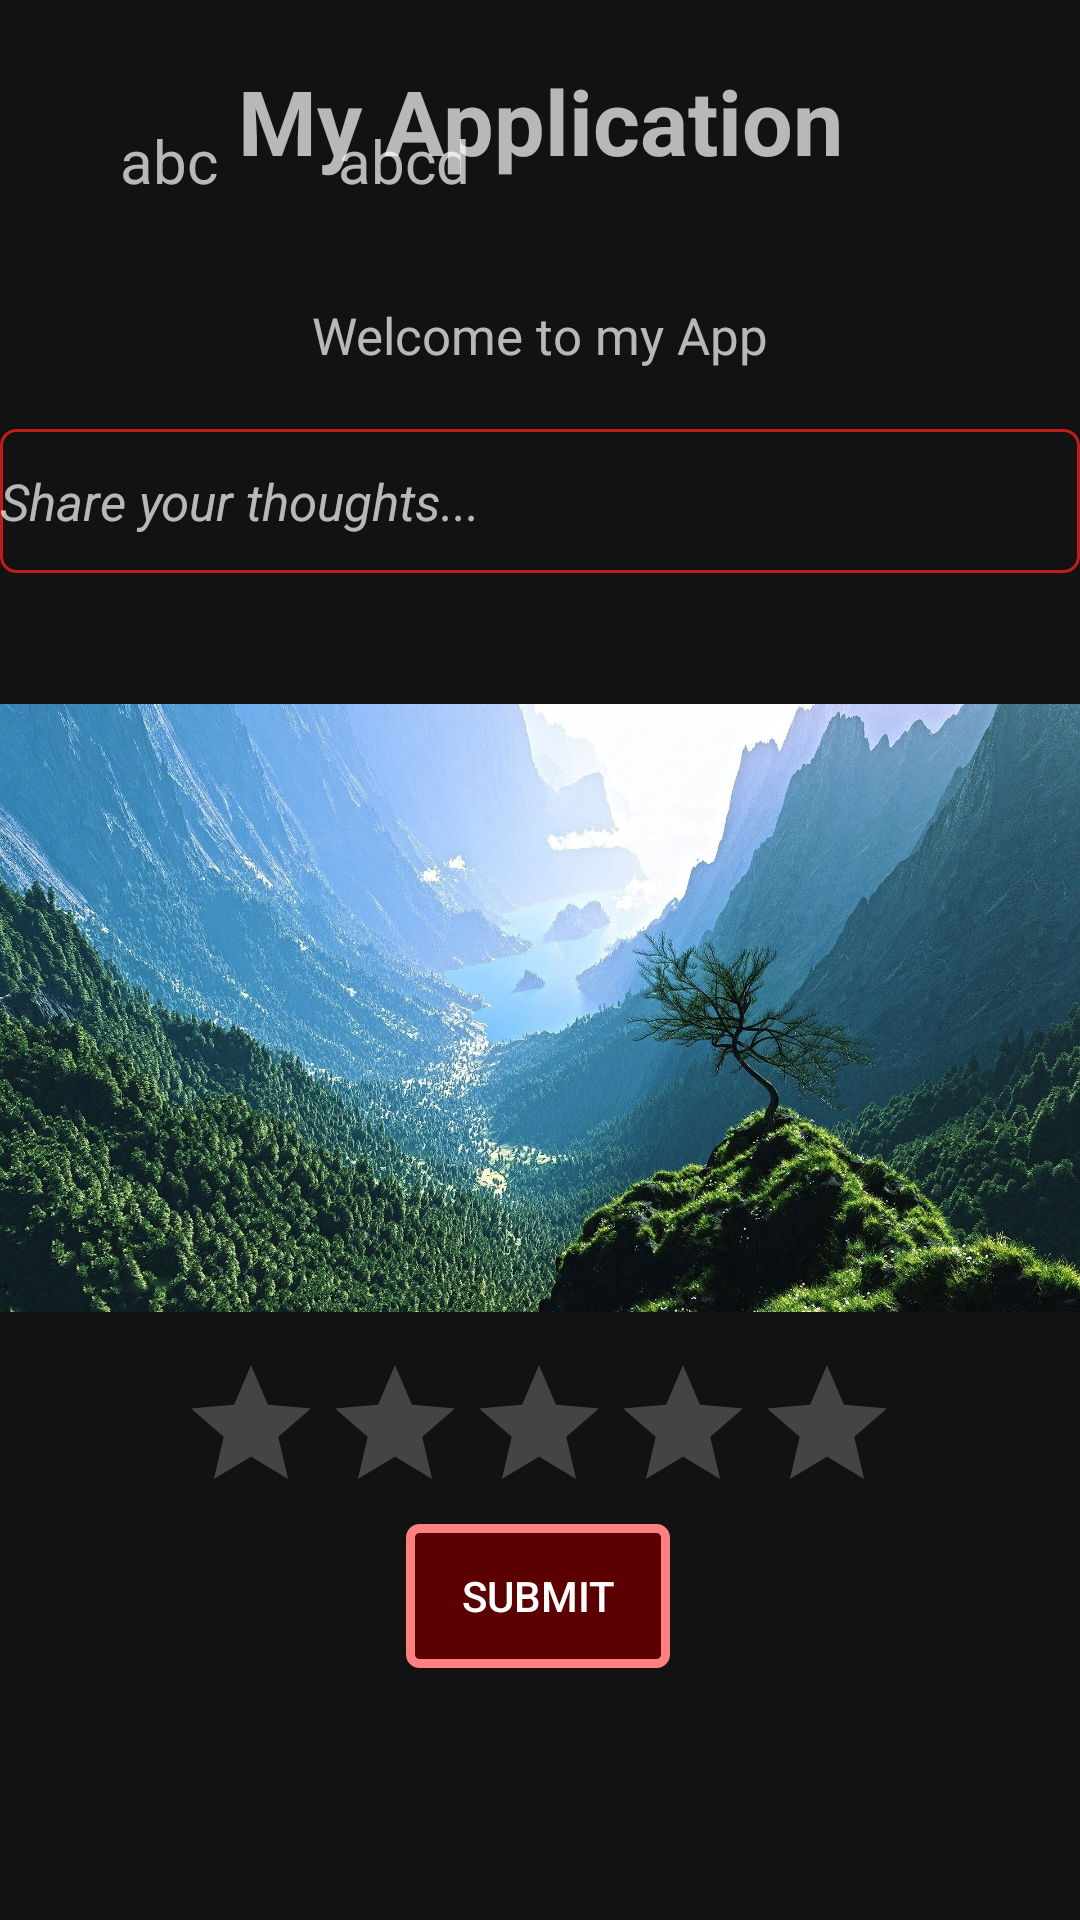

Reconstruct the res/layout file that produces this screen, plus the resources it refers to.
<!-- AndroidManifest.xml: application theme Theme.MyApplication -->
<!-- res/layout/activity_main.xml -->
<?xml version="1.0" encoding="utf-8"?>
<androidx.constraintlayout.widget.ConstraintLayout xmlns:android="http://schemas.android.com/apk/res/android"
    xmlns:app="http://schemas.android.com/apk/res-auto"
    xmlns:tools="http://schemas.android.com/tools"
    android:layout_width="match_parent"
    android:layout_height="match_parent"
    tools:context=".MainActivity"
    tools:ignore="ExtraText">

    <ScrollView
        android:id="@+id/scrollView2"
        android:layout_width="match_parent"
        android:layout_height="wrap_content"
        tools:ignore="MissingConstraints">

        <androidx.constraintlayout.widget.ConstraintLayout
            android:layout_width="match_parent"
            android:layout_height="wrap_content">

            <TextView
                android:id="@+id/textView"
                android:layout_width="match_parent"
                android:layout_height="wrap_content"
                android:layout_marginTop="20dp"
                android:gravity="center"
                android:text="@string/app_name"
                android:textSize="30sp"
                android:textStyle="bold"
                app:layout_constraintTop_toTopOf="parent"
                tools:ignore="MissingConstraints" />

            <TextView
                android:id="@+id/textView2"
                android:layout_width="wrap_content"
                android:layout_height="wrap_content"
                android:layout_marginTop="40dp"
                android:text="@string/welcome"
                android:textSize="17sp"
                app:layout_constraintEnd_toEndOf="parent"
                app:layout_constraintStart_toStartOf="parent"
                app:layout_constraintTop_toBottomOf="@+id/textView"
                tools:ignore="MissingConstraints,TextSizeCheck" />

            <EditText
                android:id="@+id/editText"
                android:layout_width="match_parent"
                android:layout_height="wrap_content"
                android:layout_marginTop="20dp"
                android:background="@drawable/back_ground"
                android:hint="Share your thoughts..."
                android:importantForAutofill="no"
                android:inputType="text"
                android:minHeight="48dp"
                android:textSize="17sp"
                android:textStyle="italic"
                app:layout_constraintTop_toBottomOf="@+id/textView2"
                tools:ignore="MissingConstraints,TextContrastCheck,VisualLintTextFieldSize"
                tools:layout_editor_absoluteX="20dp" />

            <ImageView

                android:id="@+id/imageView"
                android:layout_width="wrap_content"
                android:layout_height="230dp"
                android:layout_marginTop="30dp"
                android:importantForAccessibility="no"
                android:src="@drawable/abc"
                app:layout_constraintTop_toBottomOf="@+id/editText"
                tools:ignore="MissingConstraints" />

            <androidx.appcompat.widget.AppCompatButton
                android:id="@+id/appCompatButton"
                android:layout_width="wrap_content"
                android:layout_height="wrap_content"
                android:background="@drawable/text_background"
                android:clickable="true"
                android:focusable="true"
                android:gravity="center"
                android:text="Submit"
                app:layout_constraintEnd_toEndOf="parent"
                app:layout_constraintHorizontal_bias="0.498"
                app:layout_constraintStart_toStartOf="parent"
                app:layout_constraintTop_toBottomOf="@+id/ratingBar"
                tools:ignore="MissingConstraints" />
            <RatingBar
                android:id="@+id/ratingBar"
                android:layout_width="wrap_content"
                android:layout_height="wrap_content"
                app:layout_constraintEnd_toEndOf="parent"
                app:layout_constraintHorizontal_bias="0.497"
                app:layout_constraintStart_toStartOf="parent"
                app:layout_constraintTop_toBottomOf="@+id/imageView" />

            <TableLayout
                android:layout_width="match_parent"
                android:layout_height="wrap_content">



            <TableRow
                android:layout_width="wrap_content"
                android:layout_height="wrap_content"
                android:layout_margin="20dp"
                android:layout_marginTop="16dp"
                app:layout_constraintEnd_toEndOf="parent"
                app:layout_constraintHorizontal_bias="0.498"
                app:layout_constraintStart_toStartOf="parent"
                app:layout_constraintTop_toBottomOf="@+id/appCompatButton">

                <TextView
                    android:layout_width="match_parent"
                    android:layout_height="wrap_content"
                    android:layout_margin="20dp"
                    android:text="abc"
                    android:textSize="20sp" />

                <TextView
                    android:layout_width="match_parent"
                    android:layout_height="wrap_content"
                    android:layout_margin="20dp"
                    android:text="abcd"
                    android:textSize="20sp" />

            </TableRow>
            </TableLayout>
        </androidx.constraintlayout.widget.ConstraintLayout>
    </ScrollView>


</androidx.constraintlayout.widget.ConstraintLayout>
<!-- resources referenced by this layout -->
<resources>
  <!-- drawable abc: jpg bitmap (drawable, 536228 bytes) -->
  <!-- drawable back_ground (drawable) -->
  <?xml version="1.0" encoding="utf-8"?>
  <shape xmlns:android="http://schemas.android.com/apk/res/android">
      <stroke android:width="1dp"
          android:color="#C11C1C"/>
      <corners android:radius="5dp" />
  </shape>
  <!-- drawable text_background (drawable) -->
  <shape xmlns:android="http://schemas.android.com/apk/res/android">
      <solid android:color="#f0600000"/>
      <stroke android:width="3dp" android:color="#ffff8080"/>
      <corners android:radius="3dp"  />
      <padding android:left="10dp" android:top="10dp"
          android:right="10dp" android:bottom="10dp" />
  </shape>
  <string name="app_name">My Application</string>
  <string name="welcome">Welcome to my App</string>
  <style name="Theme.MyApplication" parent="Base.Theme.MyApplication" />
  <style name="Base.Theme.MyApplication" parent="Theme.MaterialComponents.NoActionBar">
          
          
      </style>
</resources>
